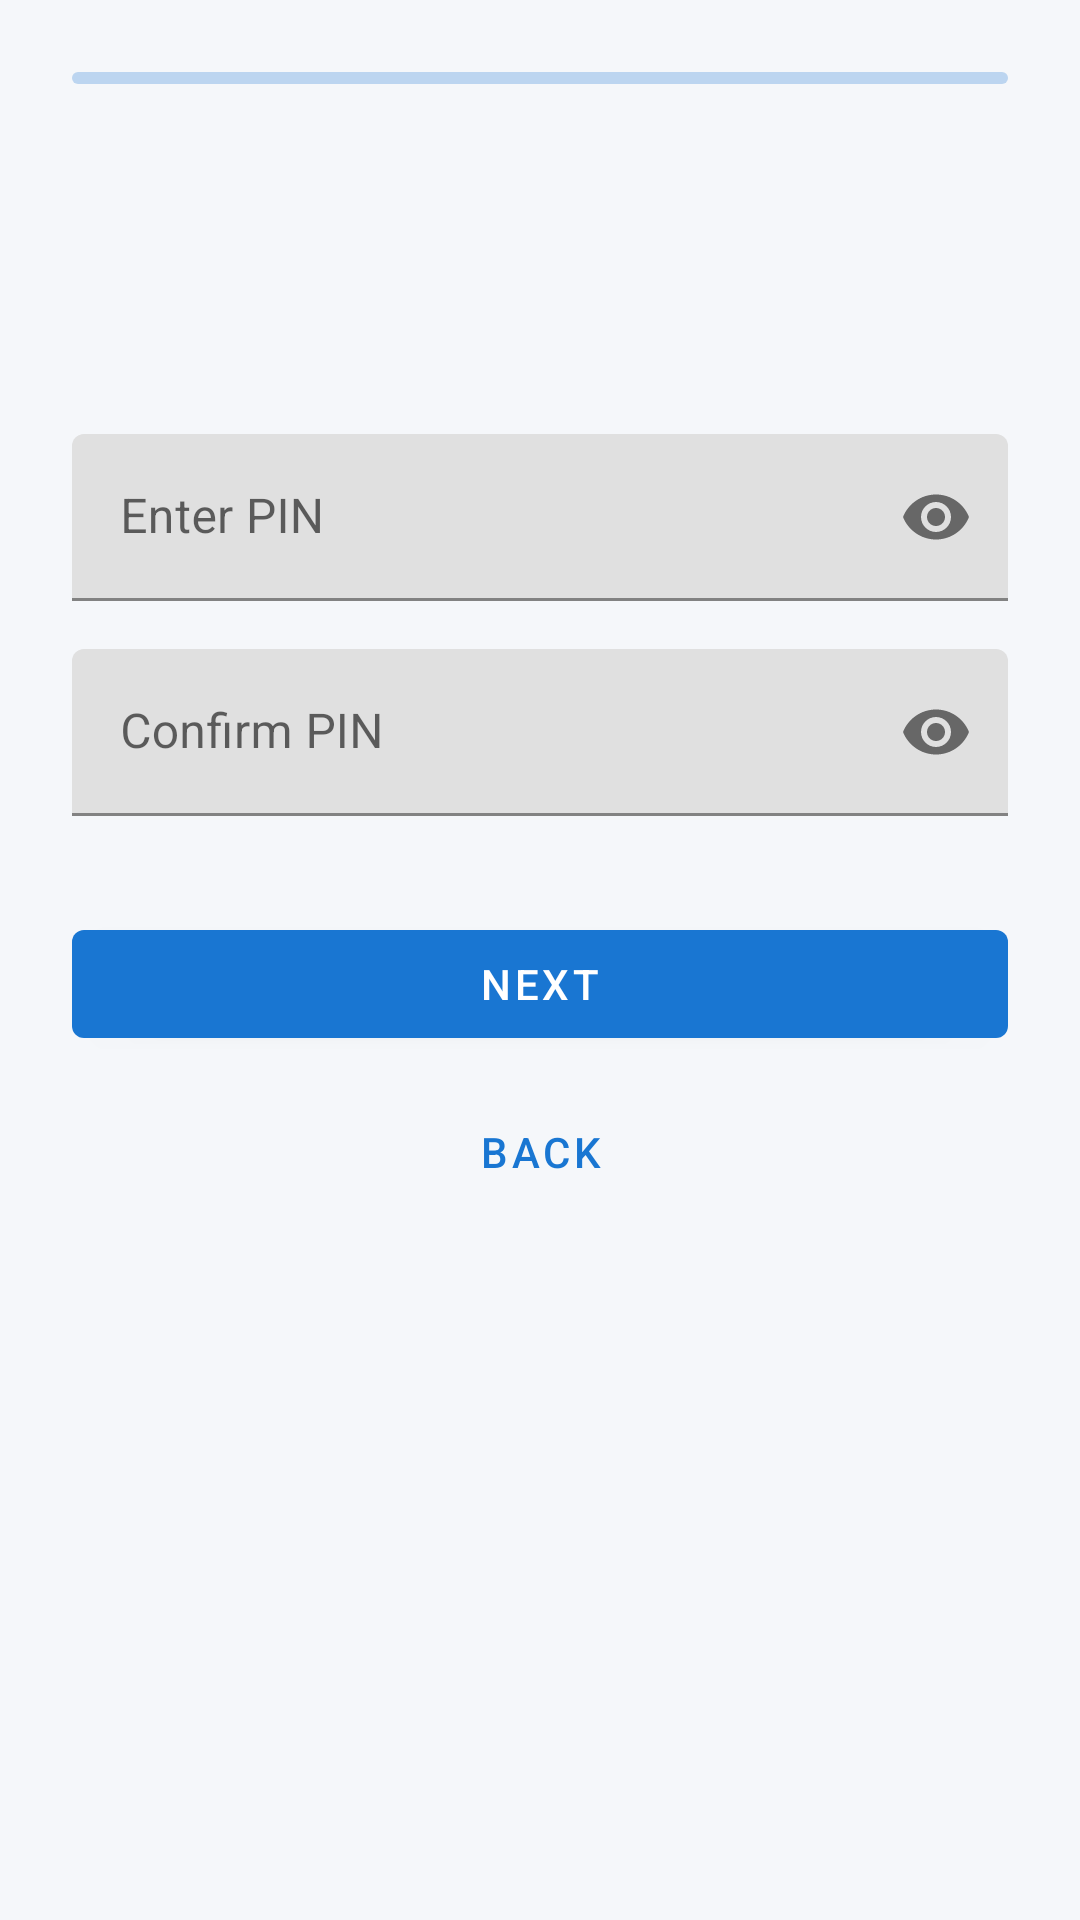

Write the Android layout XML for this screen, with the resource values it uses.
<!-- AndroidManifest.xml: application theme Theme.Vexora -->
<!-- res/layout/activity_setup.xml -->
<?xml version="1.0" encoding="utf-8"?>
<ScrollView xmlns:android="http://schemas.android.com/apk/res/android"
    xmlns:app="http://schemas.android.com/apk/res-auto"
    xmlns:tools="http://schemas.android.com/tools"
    android:layout_width="match_parent"
    android:layout_height="match_parent"
    android:background="@color/colorBackground"
    tools:context=".SetupActivity">

    <LinearLayout
        android:layout_width="match_parent"
        android:layout_height="wrap_content"
        android:orientation="vertical"
        android:padding="24dp">

        
        <com.google.android.material.progressindicator.LinearProgressIndicator
            android:id="@+id/progressIndicator"
            android:layout_width="match_parent"
            android:layout_height="wrap_content"
            android:layout_marginBottom="24dp"
            app:trackCornerRadius="4dp"
            tools:progress="50" />

        
        <TextView
            android:id="@+id/tvStepTitle"
            android:layout_width="match_parent"
            android:layout_height="wrap_content"
            android:textAppearance="?attr/textAppearanceHeadline6"
            android:textColor="@color/colorPrimary"
            android:layout_marginBottom="12dp"
            tools:text="Step 1 of 4 — Set a Protection PIN" />

        
        <TextView
            android:id="@+id/tvStepDescription"
            android:layout_width="match_parent"
            android:layout_height="wrap_content"
            android:textAppearance="?attr/textAppearanceBody1"
            android:layout_marginBottom="32dp"
            tools:text="Description of this step." />

        
        <LinearLayout
            android:id="@+id/layoutPinEntry"
            android:layout_width="match_parent"
            android:layout_height="wrap_content"
            android:orientation="vertical"
            android:visibility="visible">

            <com.google.android.material.textfield.TextInputLayout
                android:layout_width="match_parent"
                android:layout_height="wrap_content"
                android:hint="@string/pin_hint"
                android:layout_marginBottom="16dp"
                app:endIconMode="password_toggle">

                <com.google.android.material.textfield.TextInputEditText
                    android:id="@+id/etPin"
                    android:layout_width="match_parent"
                    android:layout_height="wrap_content"
                    android:inputType="numberPassword"
                    android:maxLength="8" />

            </com.google.android.material.textfield.TextInputLayout>

            <com.google.android.material.textfield.TextInputLayout
                android:layout_width="match_parent"
                android:layout_height="wrap_content"
                android:hint="@string/pin_confirm_hint"
                android:layout_marginBottom="32dp"
                app:endIconMode="password_toggle">

                <com.google.android.material.textfield.TextInputEditText
                    android:id="@+id/etPinConfirm"
                    android:layout_width="match_parent"
                    android:layout_height="wrap_content"
                    android:inputType="numberPassword"
                    android:maxLength="8" />

            </com.google.android.material.textfield.TextInputLayout>

        </LinearLayout>

        
        <com.google.android.material.button.MaterialButton
            android:id="@+id/btnNext"
            android:layout_width="match_parent"
            android:layout_height="wrap_content"
            android:layout_marginBottom="8dp"
            android:text="@string/btn_next" />

        <com.google.android.material.button.MaterialButton
            android:id="@+id/btnBack"
            style="@style/Widget.MaterialComponents.Button.TextButton"
            android:layout_width="match_parent"
            android:layout_height="wrap_content"
            android:text="@string/btn_back" />

    </LinearLayout>
</ScrollView>
<!-- resources referenced by this layout -->
<resources>
  <color name="colorBackground">#F5F7FA</color>
  <color name="colorPrimary">#1976D2</color>
  <string name="btn_back">Back</string>
  <string name="btn_next">Next</string>
  <string name="pin_confirm_hint">Confirm PIN</string>
  <string name="pin_hint">Enter PIN</string>
  <style name="Theme.Vexora" parent="Theme.MaterialComponents.DayNight.DarkActionBar">
          <item name="colorPrimary">@color/colorPrimary</item>
          <item name="colorPrimaryDark">@color/colorPrimaryDark</item>
          <item name="colorPrimaryVariant">@color/colorPrimaryVariant</item>
          <item name="colorOnPrimary">@color/colorOnPrimary</item>
          <item name="colorSecondary">@color/colorSecondary</item>
          <item name="colorSecondaryVariant">@color/colorSecondaryVariant</item>
          <item name="colorOnSecondary">@color/colorOnSecondary</item>
          <item name="android:colorBackground">@color/colorBackground</item>
          <item name="colorError">@color/colorError</item>
          <item name="colorOnError">@color/colorOnError</item>
      </style>
  <color name="colorPrimaryDark">#0D47A1</color>
  <color name="colorPrimaryVariant">#1565C0</color>
  <color name="colorOnPrimary">#FFFFFF</color>
  <color name="colorSecondary">#43A047</color>
  <color name="colorSecondaryVariant">#2E7D32</color>
  <color name="colorOnSecondary">#FFFFFF</color>
  <color name="colorError">#D32F2F</color>
  <color name="colorOnError">#FFFFFF</color>
</resources>
